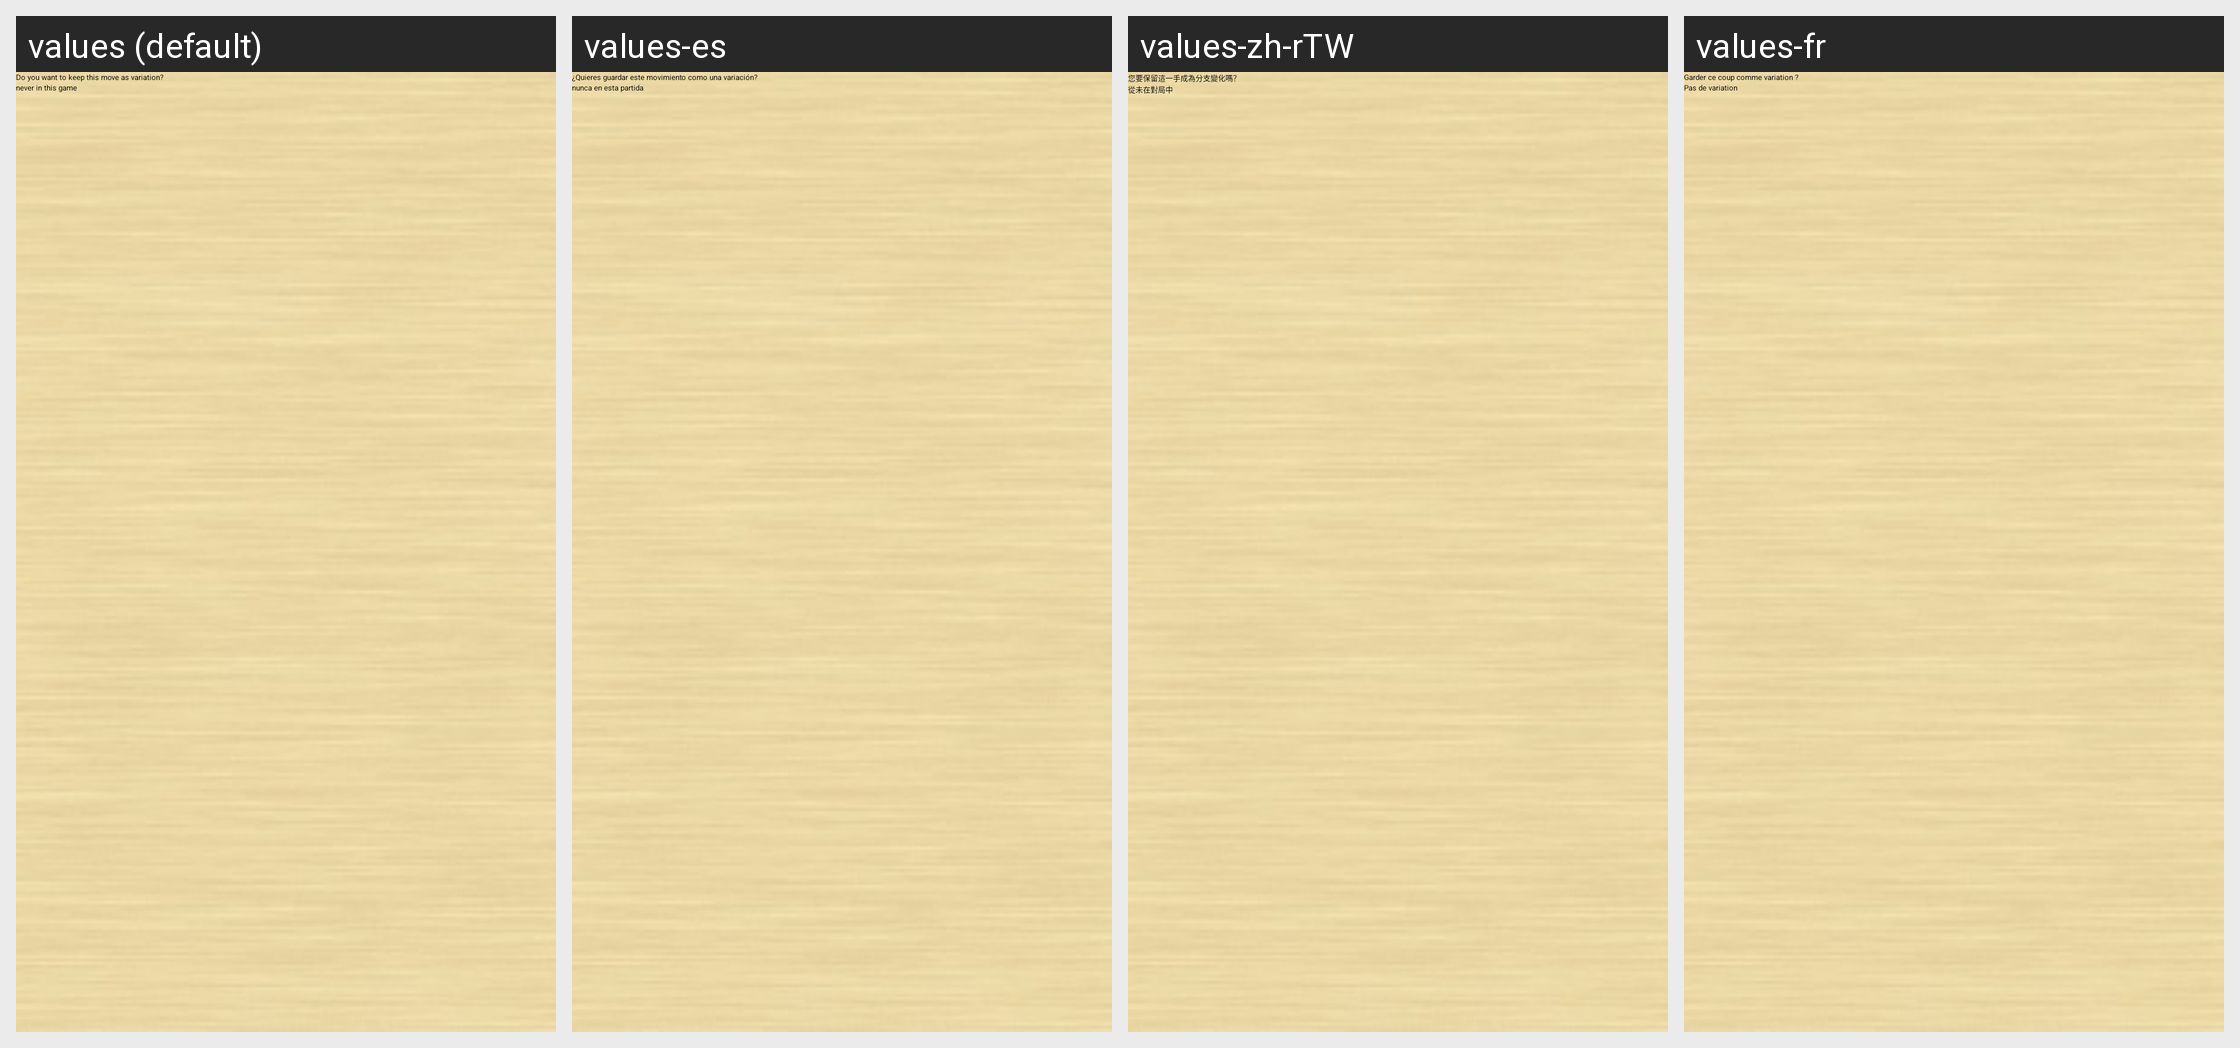

The Android screen above is rendered under several locales of the same app. Produce the string resources it draws, with the default and per-locale values.
Android screen res/layout/dialog_keep_variant.xml rendered under 4 locales, left to right: values (default), values-es, values-zh-rTW, values-fr. Device: Nexus 5 (rendered at 1080×1920; each locale shown at half size, 540×960, under a caption strip naming it); theme base_theme.
Other locales in the repository, not shown: values-ca, values-de, values-it, values-ja, values-pl, values-ru, values-sv, values-zh, values-zh-rCN.
Strings drawn on this screen, with the default value and each locale's value (text and hints the layout hard-codes, and strings that could not be matched under every locale, appear in the picture but are not listed):

keep_this_move_as_variation
  values: Do you want to keep this move as variation?
  values-es: ¿Quieres guardar este movimiento como una variación?
  values-zh-rTW: 您要保留這一手成為分支變化嗎？
  values-fr: Garder ce coup comme variation ?

i_do_not_want_to_keep_variants_for_this_game
  values: never in this game
  values-es: nunca en esta partida
  values-zh-rTW: 從未在對局中
  values-fr: Pas de variation
